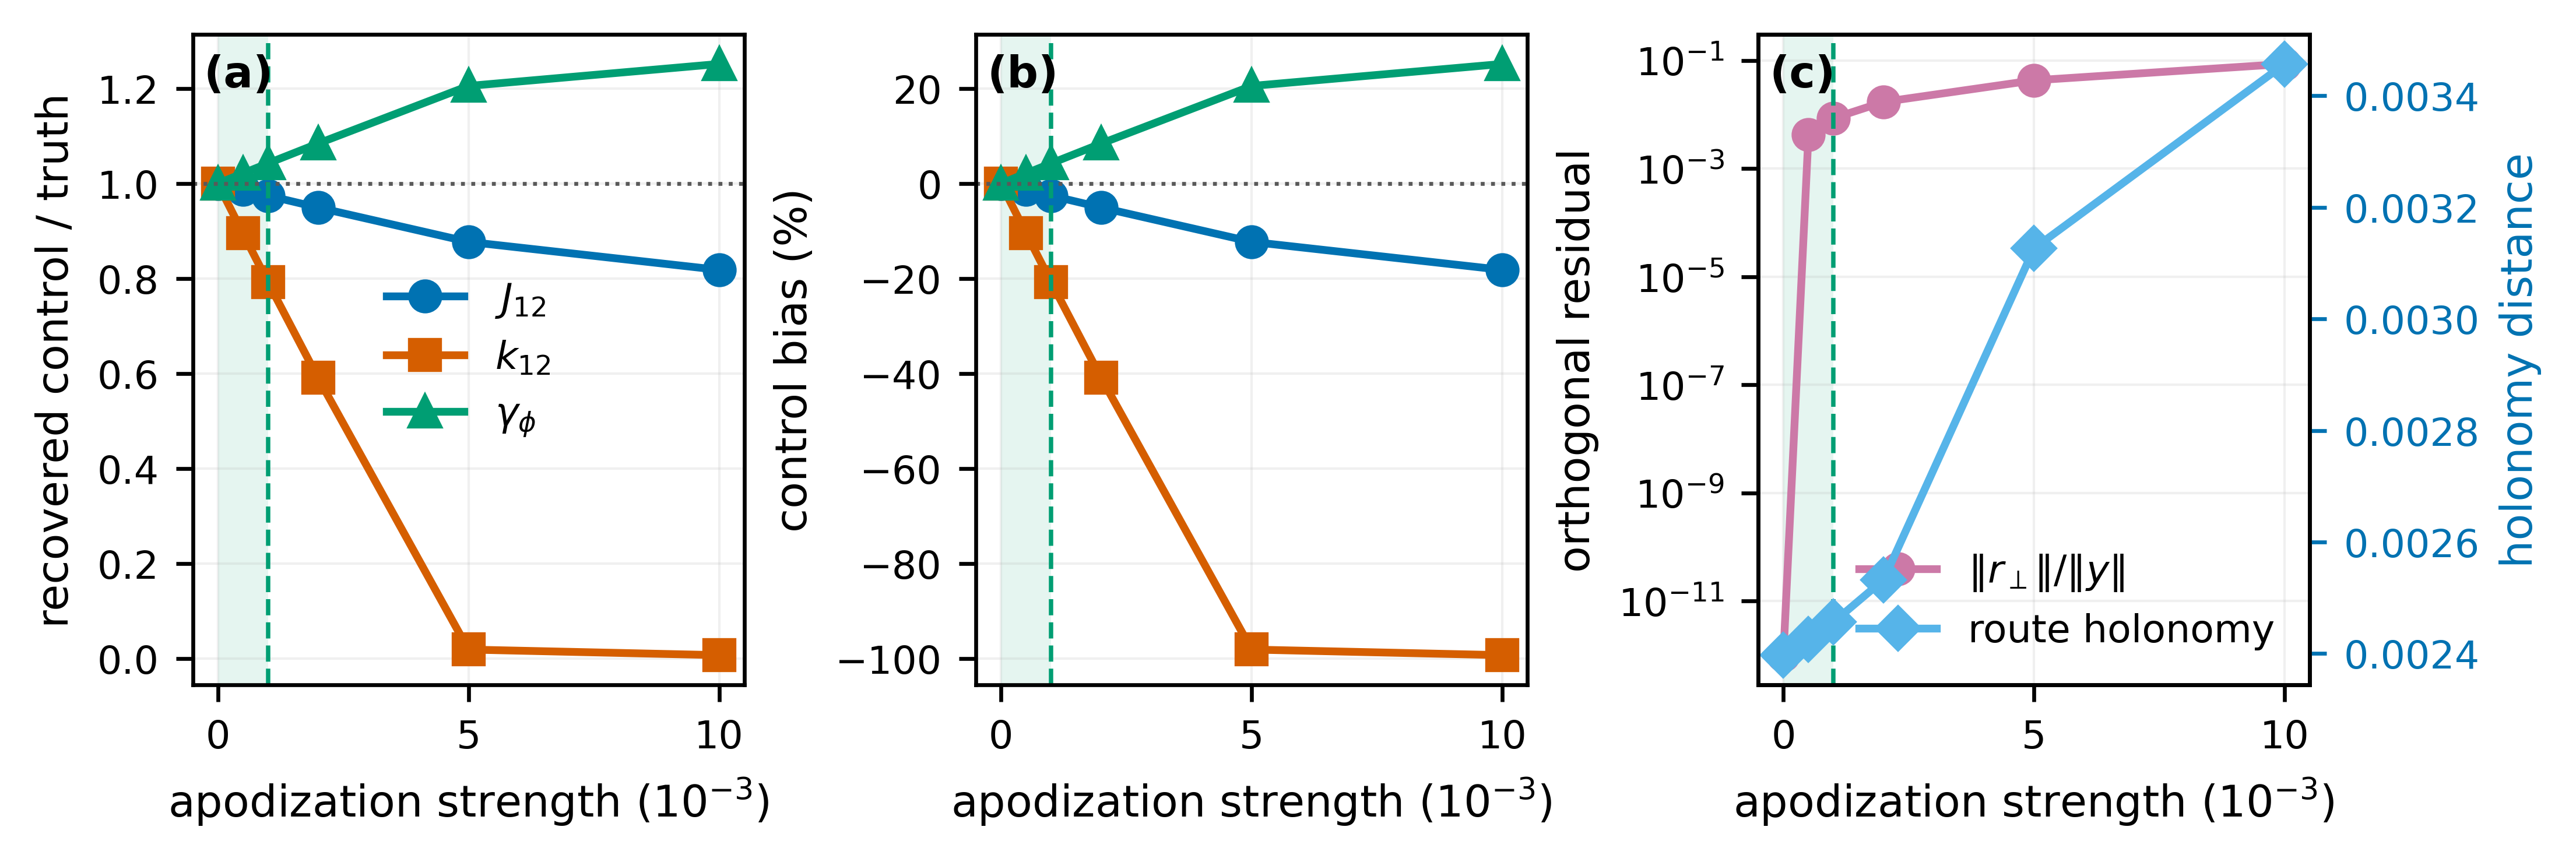

The table this chart was drawn from, first rows:
apodization_strength, J_12, k_12, gamma_phi, J_12_over_truth, k_12_over_truth, gamma_phi_over_truth, relative_orthogonal_residual, route_holonomy_distance, reliable
0.0, 0.025, 0.014, 0.022, 1, 1, 1, 8.019219844433296e-16, 0.002397, True
0.0005, 0.02468, 0.01254, 0.02247, 0.9872, 0.8955, 1.021, 0.004278, 0.002425, True
0.001, 0.02436, 0.01109, 0.02294, 0.9745, 0.7925, 1.043, 0.008561, 0.002457, True
0.002, 0.02374, 0.00827, 0.02385, 0.9495, 0.5907, 1.084, 0.01714, 0.002533, False
0.005, 0.02193, 0.0002654, 0.02652, 0.8773, 0.01896, 1.205, 0.043, 0.003126, False
0.01, 0.02046, 0.0001, 0.02754, 0.8183, 0.007143, 1.252, 0.08631, 0.003457, False
